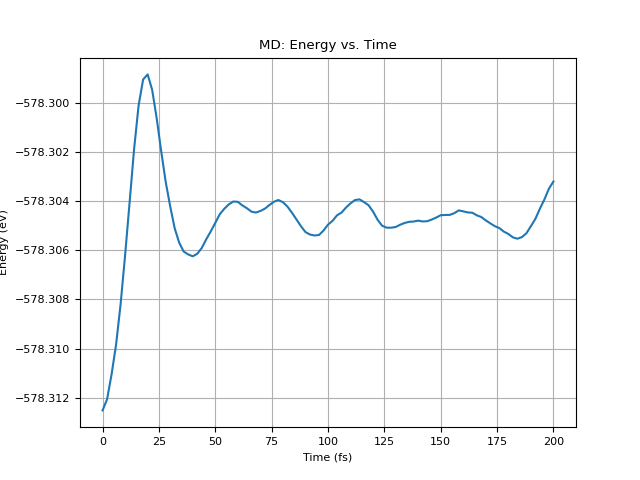

The data file committed next to this chart (first rows):
step, time(fs), temperature(K), total_energy(eV)
0, 0.0, 348.6, -578.3
1, 2.0, 344.9, -578.3
2, 4.0, 332, -578.3
3, 6.0, 311.2, -578.3
4, 8.0, 284, -578.3
5, 10.0, 252.6, -578.3
6, 12.0, 219.5, -578.3
7, 14.0, 187.4, -578.3
8, 16.0, 159, -578.3
9, 18.0, 136.4, -578.3
10, 20.0, 121, -578.3
11, 22.0, 113, -578.3
12, 24.0, 111.8, -578.3
13, 26.0, 115.9, -578.3
14, 28.0, 123.8, -578.3
15, 30.0, 133.9, -578.3
16, 32.0, 144.9, -578.3
17, 34.0, 155.6, -578.3
18, 36.0, 165.1, -578.3
19, 38.0, 173, -578.3
20, 40.0, 179, -578.3
21, 42.0, 182.9, -578.3
22, 44.0, 184.9, -578.3
23, 46.0, 185.1, -578.3
24, 48.0, 184, -578.3
25, 50.0, 181.9, -578.3
26, 52.0, 179.3, -578.3
27, 54.0, 176.5, -578.3
28, 56.0, 174, -578.3
29, 58.0, 171.9, -578.3
30, 60.0, 170.4, -578.3
31, 62.0, 169.5, -578.3
32, 64.0, 169.1, -578.3
33, 66.0, 169.1, -578.3
34, 68.0, 169.3, -578.3
35, 70.0, 169.7, -578.3
36, 72.0, 170.3, -578.3
37, 74.0, 171.4, -578.3
38, 76.0, 173, -578.3
39, 78.0, 175.2, -578.3
40, 80.0, 178.1, -578.3
41, 82.0, 181.7, -578.3
42, 84.0, 185.7, -578.3
43, 86.0, 189.9, -578.3
44, 88.0, 193.8, -578.3
45, 90.0, 197.3, -578.3
46, 92.0, 199.9, -578.3
47, 94.0, 201.5, -578.3
48, 96.0, 202.1, -578.3
49, 98.0, 201.7, -578.3
50, 100.0, 200.5, -578.3
51, 102.0, 198.7, -578.3
52, 104.0, 196.5, -578.3
53, 106.0, 194.3, -578.3
54, 108.0, 192.2, -578.3
55, 110.0, 190.3, -578.3
56, 112.0, 189.1, -578.3
57, 114.0, 188.5, -578.3
58, 116.0, 188.8, -578.3
59, 118.0, 189.7, -578.3
... 41 more rows
